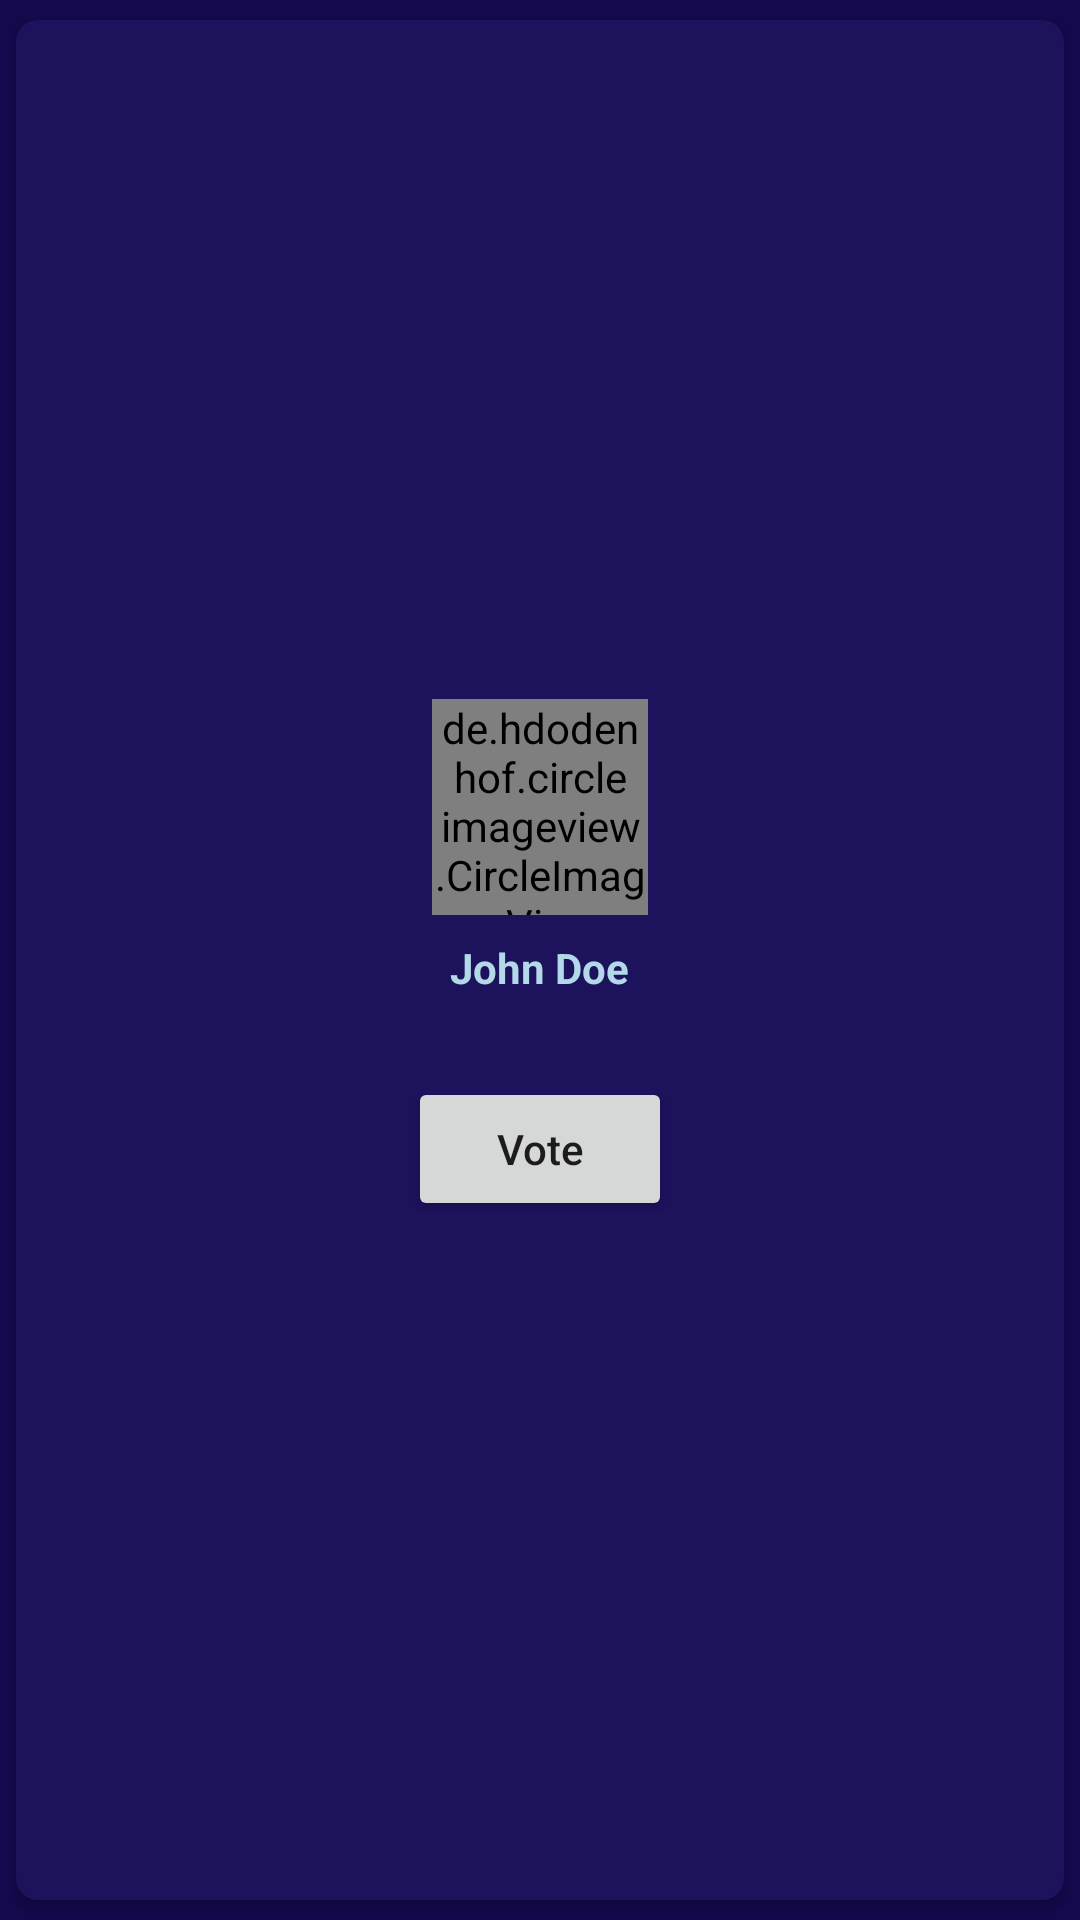

Layout XML and referenced resources for this Android screen:
<!-- AndroidManifest.xml: application theme Theme.EVote -->
<!-- res/layout/vote_list_item.xml -->
<?xml version="1.0" encoding="utf-8"?>
<com.google.android.material.card.MaterialCardView xmlns:android="http://schemas.android.com/apk/res/android"
    xmlns:app="http://schemas.android.com/apk/res-auto"
    xmlns:tools="http://schemas.android.com/tools"
    android:id="@+id/vote_card"
    android:layout_width="240dp"
    android:layout_height="wrap_content"
    android:layout_marginTop="4dp"
    android:layout_marginBottom="4dp"
    android:checkable="true"
    android:clickable="true"
    android:focusable="true"
    app:cardBackgroundColor="@color/purple_200"
    app:cardCornerRadius="7dp"
    app:cardElevation="3dp"
    app:cardUseCompatPadding="true">

    <LinearLayout
        android:layout_width="match_parent"
        android:layout_height="match_parent"
        android:gravity="center"
        android:orientation="vertical"
        android:padding="24dp">

        <de.hdodenhof.circleimageview.CircleImageView
            android:id="@+id/candidate_profile_image"
            android:layout_width="72dp"
            android:layout_height="72dp"
            android:src="@drawable/ic_account"
            app:civ_border_color="@color/white"
            app:civ_border_width="2dp" />

        <TextView
            android:id="@+id/candidate_fullname_text"
            android:layout_width="wrap_content"
            android:layout_height="wrap_content"
            android:layout_marginTop="8dp"
            android:text="@string/john_doe"
            android:textColor="#B3D8E8"
            android:textStyle="bold" />

        <TextView
            android:id="@+id/candidate_vote_text"
            android:layout_width="wrap_content"
            android:layout_height="wrap_content"
            android:layout_marginTop="4dp"
            android:textColor="@color/white"
            tools:text="5 votes" />

        <Button
            android:id="@+id/vote_button"
            android:layout_width="wrap_content"
            android:layout_height="wrap_content"
            android:layout_marginTop="4dp"
            android:drawableEnd="@drawable/ic_check"
            android:text="@string/vote"
            android:textAllCaps="false" />

    </LinearLayout>

</com.google.android.material.card.MaterialCardView>
<!-- resources referenced by this layout -->
<resources>
  <color name="purple_200">#FF1D125C</color>
  <color name="white">#FFFFFFFF</color>
  <string name="john_doe">John Doe</string>
  <string name="vote">Vote</string>
  <style name="Theme.EVote" parent="Theme.MaterialComponents.Light.NoActionBar">
          
          <item name="colorPrimary">@color/purple_500</item>
          <item name="colorPrimaryVariant">@color/purple_700</item>
          <item name="colorOnPrimary">@color/white</item>
          
          <item name="colorSecondary">@color/teal_200</item>
          <item name="colorSecondaryVariant">@color/teal_700</item>
          <item name="colorOnSecondary">@color/black</item>
          
          <item name="android:statusBarColor" tools:targetApi="l">?attr/colorPrimaryVariant</item>
          
          <item name="android:windowBackground">@color/purple_700</item>
          <item name="android:navigationBarColor">@color/purple_700</item>
      </style>
  <color name="purple_500">#FF400ECF</color>
  <color name="purple_700">#FF15094E</color>
  <color name="teal_200">#FF81D1EB</color>
  <color name="teal_700">#FF281D60</color>
  <color name="black">#FF000000</color>
</resources>
